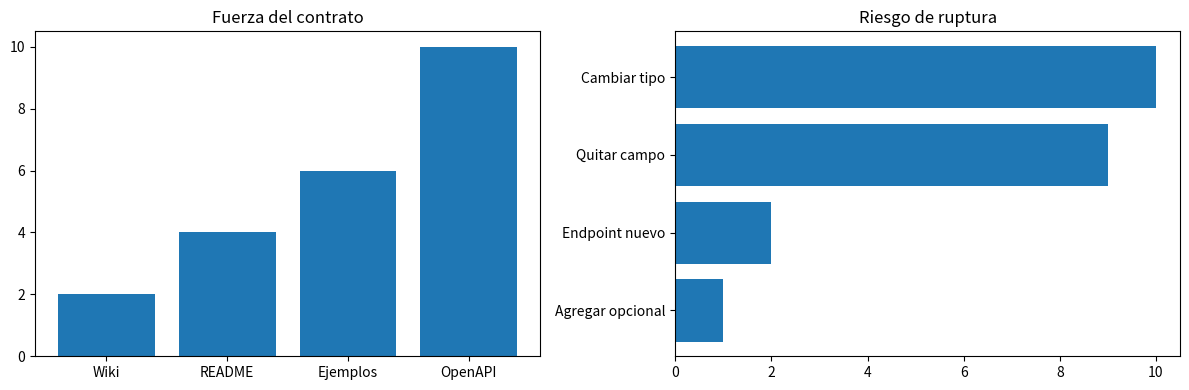

This chart was generated by the following Python code:
%pip install numpy matplotlib

import numpy as np
import matplotlib.pyplot as plt

contract_levels = ['Wiki', 'README', 'Ejemplos', 'OpenAPI']
contract_strength = [2, 4, 6, 10]

change_labels = ['Agregar opcional', 'Endpoint nuevo', 'Quitar campo', 'Cambiar tipo']
change_risk = [1, 2, 9, 10]


fig, axes = plt.subplots(1, 2, figsize=(12, 4))
axes[0].bar(contract_levels, contract_strength)
axes[0].set_title('Fuerza del contrato')
axes[1].barh(change_labels, change_risk)
axes[1].set_title('Riesgo de ruptura')
plt.tight_layout()
plt.show()
